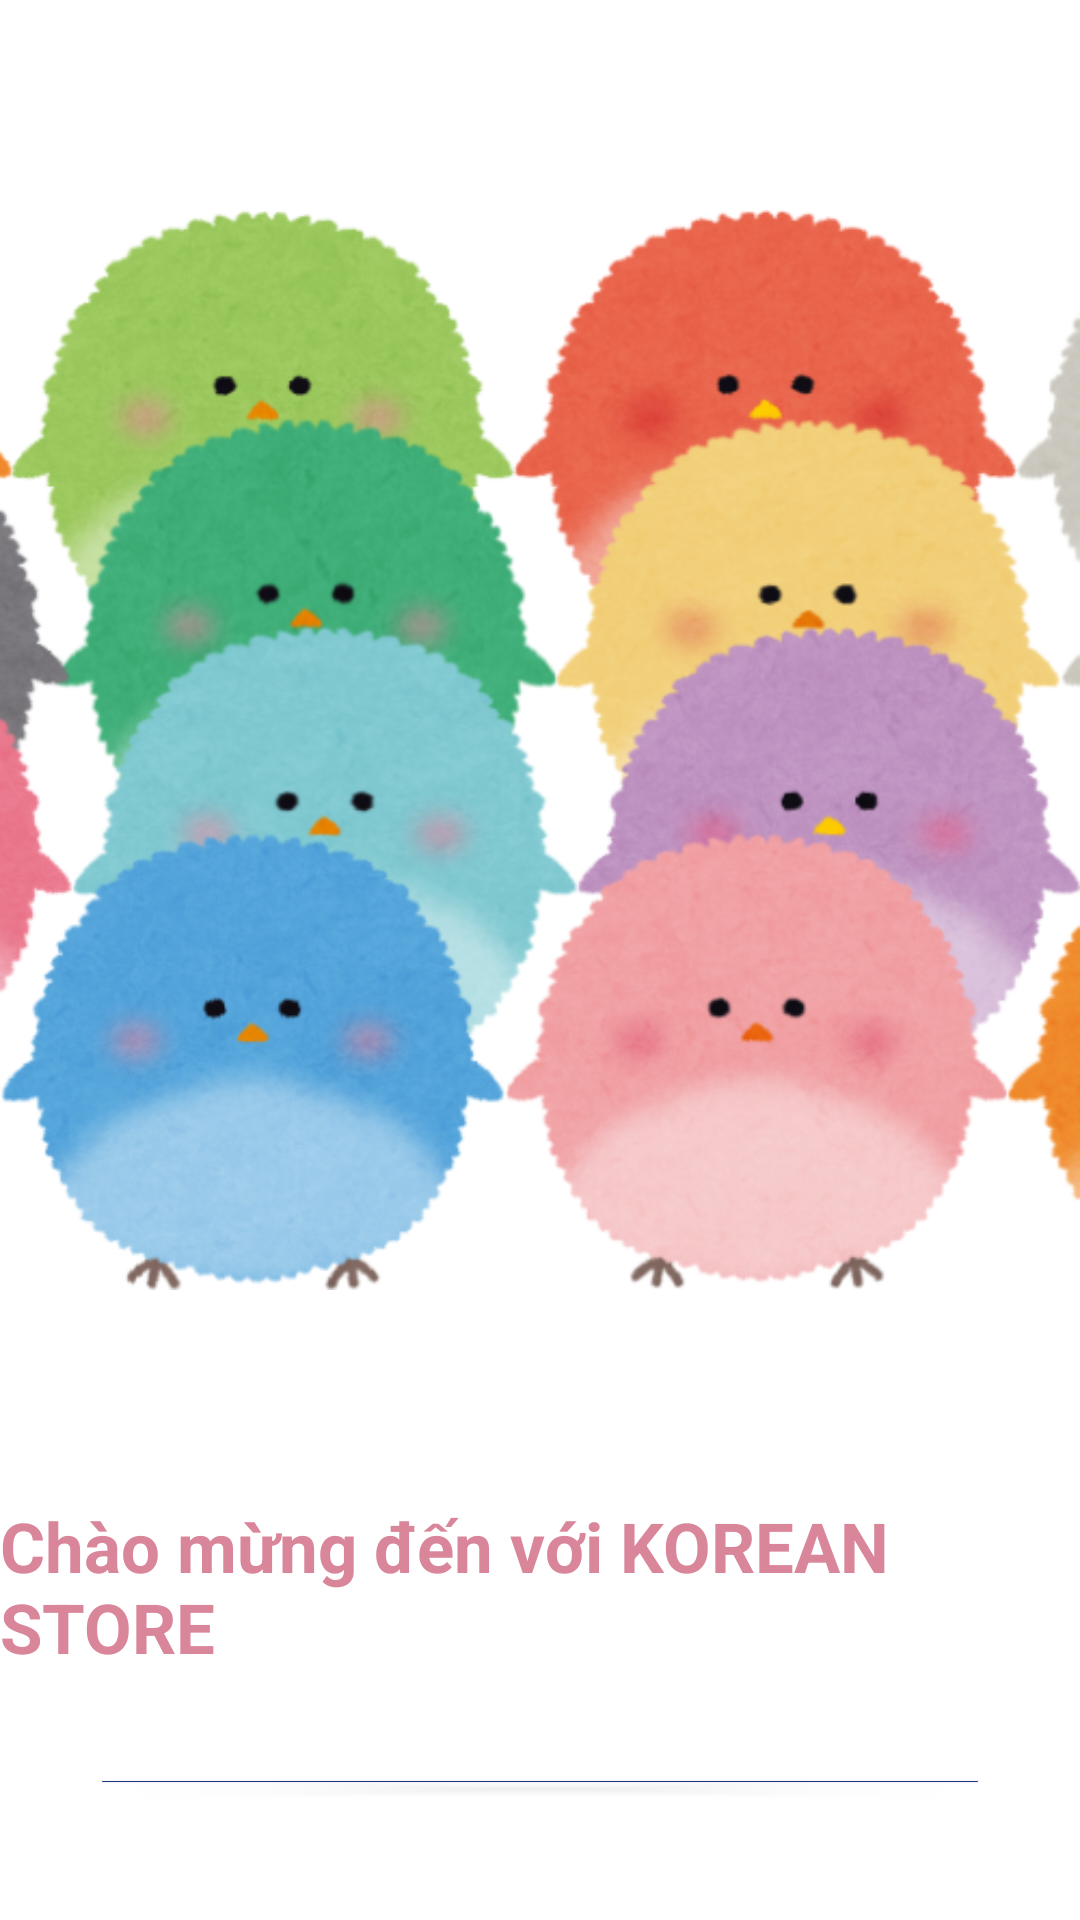

The Android layout XML behind this screen, and the referenced resources:
<!-- AndroidManifest.xml: application theme Theme.KoreanBookStore -->
<!-- res/layout/activity_main.xml -->
<?xml version="1.0" encoding="utf-8"?>
<LinearLayout xmlns:android="http://schemas.android.com/apk/res/android"
    xmlns:app="http://schemas.android.com/apk/res-auto"
    xmlns:tools="http://schemas.android.com/tools"
    android:id="@+id/main"
    android:layout_width="match_parent"
    android:layout_height="match_parent"
    android:background="@color/white"
    android:gravity="center"
    android:orientation="vertical"
    tools:context=".MainActivity">

    <LinearLayout
        android:layout_width="match_parent"
        android:layout_height="wrap_content"
        android:orientation="vertical">

        <ImageView
            android:id="@+id/logo"
            android:layout_width="match_parent"
            android:layout_height="wrap_content"
            app:srcCompat="@drawable/icon" />
    </LinearLayout>

    <LinearLayout
        android:layout_width="match_parent"
        android:layout_height="wrap_content"
        android:gravity="center"
        android:orientation="vertical">

        <TextView
            android:id="@+id/textView"
            android:layout_width="wrap_content"
            android:layout_height="wrap_content"
            android:text="Chào mừng đến với KOREAN STORE"
            android:textColor="@color/pinkmain"
            android:textSize="23sp"
            android:textStyle="bold" />
    </LinearLayout>

    <LinearLayout
        android:layout_width="match_parent"
        android:layout_height="wrap_content"
        android:layout_margin="30dp"
        android:orientation="vertical">

        <Button
            android:id="@+id/btn_signup"
            android:layout_width="match_parent"
            android:layout_height="wrap_content"
            android:layout_marginBottom="10dp"
            android:backgroundTint="@color/bluemain"
            android:text="ĐĂNG KÝ"
            android:textColor="@color/pinkmain1"
            android:textSize="20sp"
            android:textStyle="bold" />

        <Button
            android:id="@+id/btn_login"
            android:layout_width="match_parent"
            android:layout_height="wrap_content"
            android:layout_marginTop="10dp"
            android:backgroundTint="@color/pinkmain1"
            android:text="ĐĂNG NHẬP"
            android:textColor="@color/bluemain"
            android:textSize="20sp"
            android:textStyle="bold" />
    </LinearLayout>

</LinearLayout>
<!-- resources referenced by this layout -->
<resources>
  <color name="bluemain">#173780</color>
  <color name="pinkmain">#D9869A</color>
  <color name="pinkmain1">#E0A5C0</color>
  <color name="white">#ffffff</color>
  <!-- drawable icon: png bitmap (drawable, 281044 bytes) -->
  <style name="Theme.KoreanBookStore" parent="Base.Theme.KoreanBookStore" />
  <style name="Base.Theme.KoreanBookStore" parent="Theme.Material3.DayNight.NoActionBar">
          
          
      </style>
</resources>
